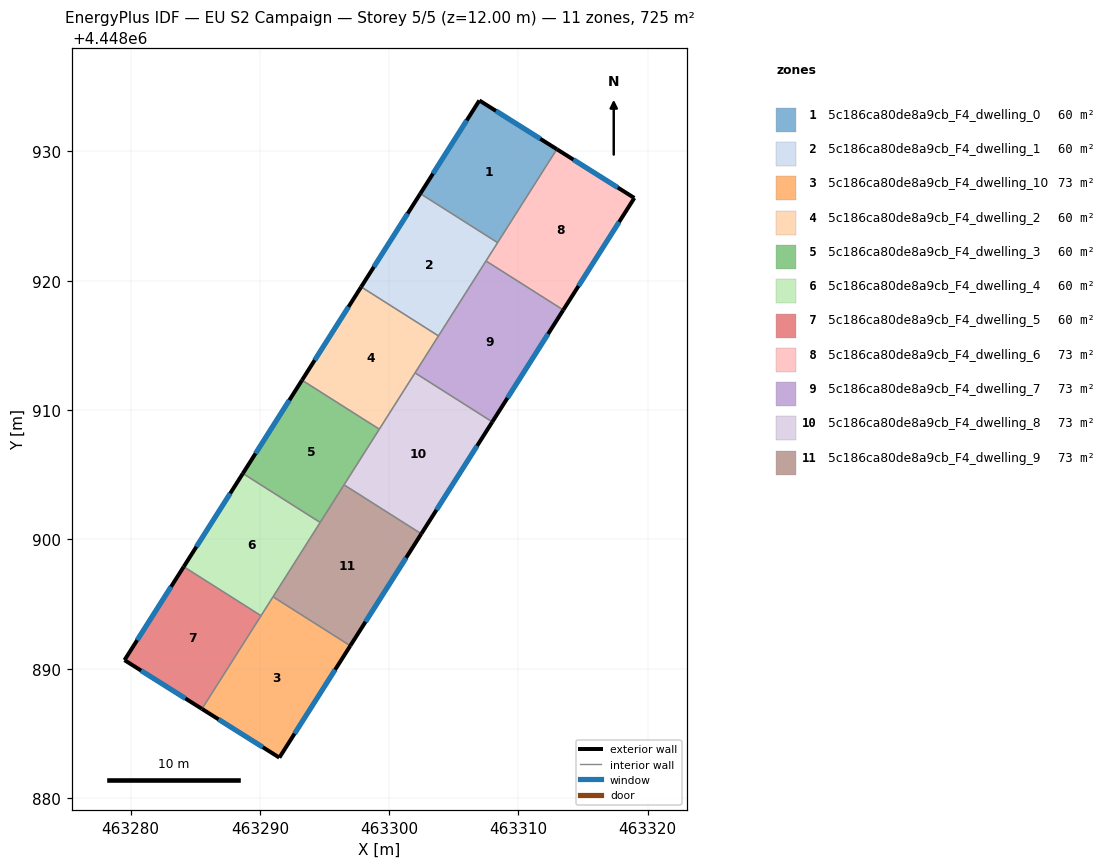
=== STOREY PLAN SPEC (per zone: floor XY polygon, exterior-wall plan segments, windows/doors) ===
zone 1: 5c186ca80de8a9cb_F4_dwelling_0  (60.4 m²)
  floor: (463312.97, 4448930.17) (463308.39, 4448922.95) (463302.41, 4448926.74) (463306.98, 4448933.94)
  exterior wall: (463306.98, 4448933.94) – (463302.41, 4448926.74)  [8.5 m]
    window: (463306.00, 4448932.40) – (463303.39, 4448928.28)  [8.4 m²]
  exterior wall: (463312.97, 4448930.17) – (463306.98, 4448933.94)  [7.1 m]
    window: (463311.68, 4448930.98) – (463308.26, 4448933.13)  [6.9 m²]
  interior walls: 2
zone 2: 5c186ca80de8a9cb_F4_dwelling_1  (60.4 m²)
  floor: (463308.39, 4448922.95) (463303.82, 4448915.73) (463297.84, 4448919.52) (463302.41, 4448926.74)
  exterior wall: (463302.41, 4448926.74) – (463297.84, 4448919.52)  [8.5 m]
    window: (463301.43, 4448925.19) – (463298.82, 4448921.07)  [8.4 m²]
  interior walls: 4
zone 3: 5c186ca80de8a9cb_F4_dwelling_10  (72.5 m²)
  floor: (463297.00, 4448891.77) (463291.51, 4448883.12) (463285.53, 4448886.89) (463291.02, 4448895.56)
  exterior wall: (463291.51, 4448883.12) – (463297.00, 4448891.77)  [10.2 m]
    window: (463292.69, 4448884.97) – (463295.82, 4448889.92)  [10.0 m²]
  exterior wall: (463285.53, 4448886.89) – (463291.51, 4448883.12)  [7.1 m]
    window: (463286.81, 4448886.08) – (463290.23, 4448883.93)  [6.9 m²]
  interior walls: 3
zone 4: 5c186ca80de8a9cb_F4_dwelling_2  (60.5 m²)
  floor: (463303.82, 4448915.73) (463299.24, 4448908.52) (463293.26, 4448912.31) (463297.84, 4448919.52)
  exterior wall: (463297.84, 4448919.52) – (463293.26, 4448912.31)  [8.5 m]
    window: (463296.86, 4448917.98) – (463294.24, 4448913.85)  [8.4 m²]
  interior walls: 4
zone 5: 5c186ca80de8a9cb_F4_dwelling_3  (60.5 m²)
  floor: (463299.24, 4448908.52) (463294.67, 4448901.31) (463288.69, 4448905.10) (463293.26, 4448912.31)
  exterior wall: (463293.26, 4448912.31) – (463288.69, 4448905.10)  [8.5 m]
    window: (463292.28, 4448910.76) – (463289.67, 4448906.64)  [8.4 m²]
  interior walls: 4
zone 6: 5c186ca80de8a9cb_F4_dwelling_4  (60.4 m²)
  floor: (463294.67, 4448901.31) (463290.09, 4448894.09) (463284.12, 4448897.88) (463288.69, 4448905.10)
  exterior wall: (463288.69, 4448905.10) – (463284.12, 4448897.88)  [8.5 m]
    window: (463287.71, 4448903.55) – (463285.10, 4448899.43)  [8.4 m²]
  interior walls: 4
zone 7: 5c186ca80de8a9cb_F4_dwelling_5  (60.5 m²)
  floor: (463290.09, 4448894.09) (463285.53, 4448886.89) (463279.54, 4448890.66) (463284.12, 4448897.88)
  exterior wall: (463279.54, 4448890.66) – (463285.53, 4448886.89)  [7.1 m]
    window: (463280.82, 4448889.85) – (463284.24, 4448887.70)  [6.9 m²]
  exterior wall: (463284.12, 4448897.88) – (463279.54, 4448890.66)  [8.6 m]
    window: (463283.14, 4448896.34) – (463280.52, 4448892.21)  [8.4 m²]
  interior walls: 2
zone 8: 5c186ca80de8a9cb_F4_dwelling_6  (72.5 m²)
  floor: (463318.96, 4448926.40) (463313.47, 4448917.74) (463307.49, 4448921.53) (463312.97, 4448930.17)
  exterior wall: (463318.96, 4448926.40) – (463312.97, 4448930.17)  [7.1 m]
    window: (463317.68, 4448927.21) – (463314.25, 4448929.36)  [6.9 m²]
  exterior wall: (463313.47, 4448917.74) – (463318.96, 4448926.40)  [10.3 m]
    window: (463314.64, 4448919.59) – (463317.78, 4448924.54)  [10.1 m²]
  interior walls: 3
zone 9: 5c186ca80de8a9cb_F4_dwelling_7  (72.5 m²)
  floor: (463313.47, 4448917.74) (463307.98, 4448909.08) (463302.00, 4448912.87) (463307.49, 4448921.53)
  exterior wall: (463307.98, 4448909.08) – (463313.47, 4448917.74)  [10.2 m]
    window: (463309.15, 4448910.94) – (463312.29, 4448915.88)  [10.0 m²]
  interior walls: 4
zone 10: 5c186ca80de8a9cb_F4_dwelling_8  (72.5 m²)
  floor: (463307.98, 4448909.08) (463302.49, 4448900.43) (463296.51, 4448904.22) (463302.00, 4448912.87)
  exterior wall: (463302.49, 4448900.43) – (463307.98, 4448909.08)  [10.3 m]
    window: (463303.66, 4448902.28) – (463306.80, 4448907.23)  [10.0 m²]
  interior walls: 4
zone 11: 5c186ca80de8a9cb_F4_dwelling_9  (72.5 m²)
  floor: (463302.49, 4448900.43) (463297.00, 4448891.77) (463291.02, 4448895.56) (463296.51, 4448904.22)
  exterior wall: (463297.00, 4448891.77) – (463302.49, 4448900.43)  [10.3 m]
    window: (463298.17, 4448893.62) – (463301.31, 4448898.57)  [10.0 m²]
  interior walls: 4

=== DERIVED (storey summary) ===
Building: EU S2 Campaign
Storey: 5 of 5  (floor level z = 12.00 m)
Storey gross floor area: 725.4 m²
Zones on this storey: 11
  - 5c186ca80de8a9cb_F4_dwelling_0: floor 60.4 m²; exterior wall 15.6 m (46.8 m²); 2 window(s) 15.3 m²; WWR 32.7%
  - 5c186ca80de8a9cb_F4_dwelling_1: floor 60.4 m²; exterior wall 8.5 m (25.6 m²); 1 window(s) 8.4 m²; WWR 32.7%
  - 5c186ca80de8a9cb_F4_dwelling_10: floor 72.5 m²; exterior wall 17.3 m (51.9 m²); 2 window(s) 17.0 m²; WWR 32.7%
  - 5c186ca80de8a9cb_F4_dwelling_2: floor 60.5 m²; exterior wall 8.5 m (25.6 m²); 1 window(s) 8.4 m²; WWR 32.7%
  - 5c186ca80de8a9cb_F4_dwelling_3: floor 60.5 m²; exterior wall 8.5 m (25.6 m²); 1 window(s) 8.4 m²; WWR 32.7%
  - 5c186ca80de8a9cb_F4_dwelling_4: floor 60.4 m²; exterior wall 8.5 m (25.6 m²); 1 window(s) 8.4 m²; WWR 32.7%
  - 5c186ca80de8a9cb_F4_dwelling_5: floor 60.5 m²; exterior wall 15.6 m (46.9 m²); 2 window(s) 15.3 m²; WWR 32.7%
  - 5c186ca80de8a9cb_F4_dwelling_6: floor 72.5 m²; exterior wall 17.3 m (52.0 m²); 2 window(s) 17.0 m²; WWR 32.7%
  - 5c186ca80de8a9cb_F4_dwelling_7: floor 72.5 m²; exterior wall 10.2 m (30.7 m²); 1 window(s) 10.0 m²; WWR 32.7%
  - 5c186ca80de8a9cb_F4_dwelling_8: floor 72.5 m²; exterior wall 10.3 m (30.8 m²); 1 window(s) 10.0 m²; WWR 32.7%
  - 5c186ca80de8a9cb_F4_dwelling_9: floor 72.5 m²; exterior wall 10.3 m (30.8 m²); 1 window(s) 10.0 m²; WWR 32.7%
Zone adjacency (shared interzone walls):
  - 5c186ca80de8a9cb_F4_dwelling_0 ↔ 5c186ca80de8a9cb_F4_dwelling_1
  - 5c186ca80de8a9cb_F4_dwelling_0 ↔ 5c186ca80de8a9cb_F4_dwelling_6
  - 5c186ca80de8a9cb_F4_dwelling_1 ↔ 5c186ca80de8a9cb_F4_dwelling_2
  - 5c186ca80de8a9cb_F4_dwelling_1 ↔ 5c186ca80de8a9cb_F4_dwelling_6
  - 5c186ca80de8a9cb_F4_dwelling_1 ↔ 5c186ca80de8a9cb_F4_dwelling_7
  - 5c186ca80de8a9cb_F4_dwelling_10 ↔ 5c186ca80de8a9cb_F4_dwelling_4
  - 5c186ca80de8a9cb_F4_dwelling_10 ↔ 5c186ca80de8a9cb_F4_dwelling_5
  - 5c186ca80de8a9cb_F4_dwelling_10 ↔ 5c186ca80de8a9cb_F4_dwelling_9
  - 5c186ca80de8a9cb_F4_dwelling_2 ↔ 5c186ca80de8a9cb_F4_dwelling_3
  - 5c186ca80de8a9cb_F4_dwelling_2 ↔ 5c186ca80de8a9cb_F4_dwelling_7
  - 5c186ca80de8a9cb_F4_dwelling_2 ↔ 5c186ca80de8a9cb_F4_dwelling_8
  - 5c186ca80de8a9cb_F4_dwelling_3 ↔ 5c186ca80de8a9cb_F4_dwelling_4
  - 5c186ca80de8a9cb_F4_dwelling_3 ↔ 5c186ca80de8a9cb_F4_dwelling_8
  - 5c186ca80de8a9cb_F4_dwelling_3 ↔ 5c186ca80de8a9cb_F4_dwelling_9
  - 5c186ca80de8a9cb_F4_dwelling_4 ↔ 5c186ca80de8a9cb_F4_dwelling_5
  - 5c186ca80de8a9cb_F4_dwelling_4 ↔ 5c186ca80de8a9cb_F4_dwelling_9
  - 5c186ca80de8a9cb_F4_dwelling_6 ↔ 5c186ca80de8a9cb_F4_dwelling_7
  - 5c186ca80de8a9cb_F4_dwelling_7 ↔ 5c186ca80de8a9cb_F4_dwelling_8
  - 5c186ca80de8a9cb_F4_dwelling_8 ↔ 5c186ca80de8a9cb_F4_dwelling_9